The GitHub repository Neural-Ninja/Crop-Disease-Detection-and-Severity-Estimation-PLOS-ONE contains a labelled image folder "Disease Detection Dataset" with 10 categories: tomato bacterial spot, tomato early blight, tomato late blight, tomato leaf mold, tomato septoria leaf spot, tomato spider mites two spotted spider mite, tomato target spot, tomato yellow leaf curl virus, tomato mosaic virus, tomato healthy. Examples follow, each with its label.

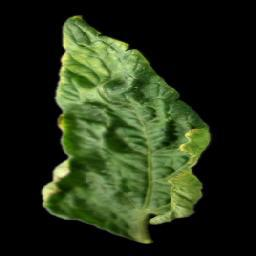
Label: tomato yellow leaf curl virus

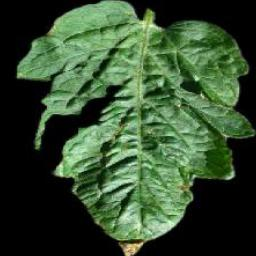
Label: tomato target spot

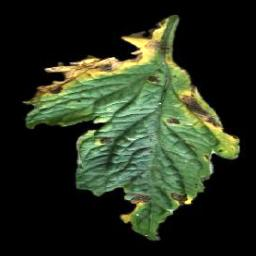
Label: tomato early blight

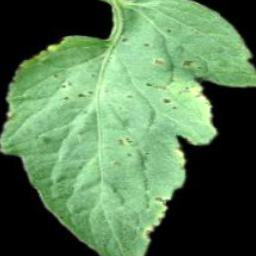
Label: tomato bacterial spot

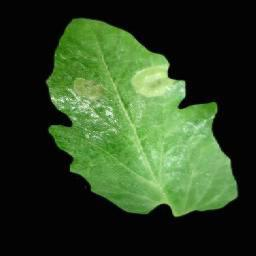
Label: tomato late blight

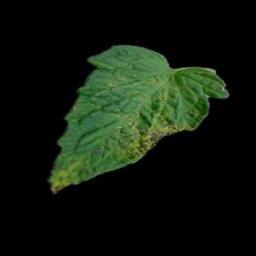
Label: tomato septoria leaf spot
